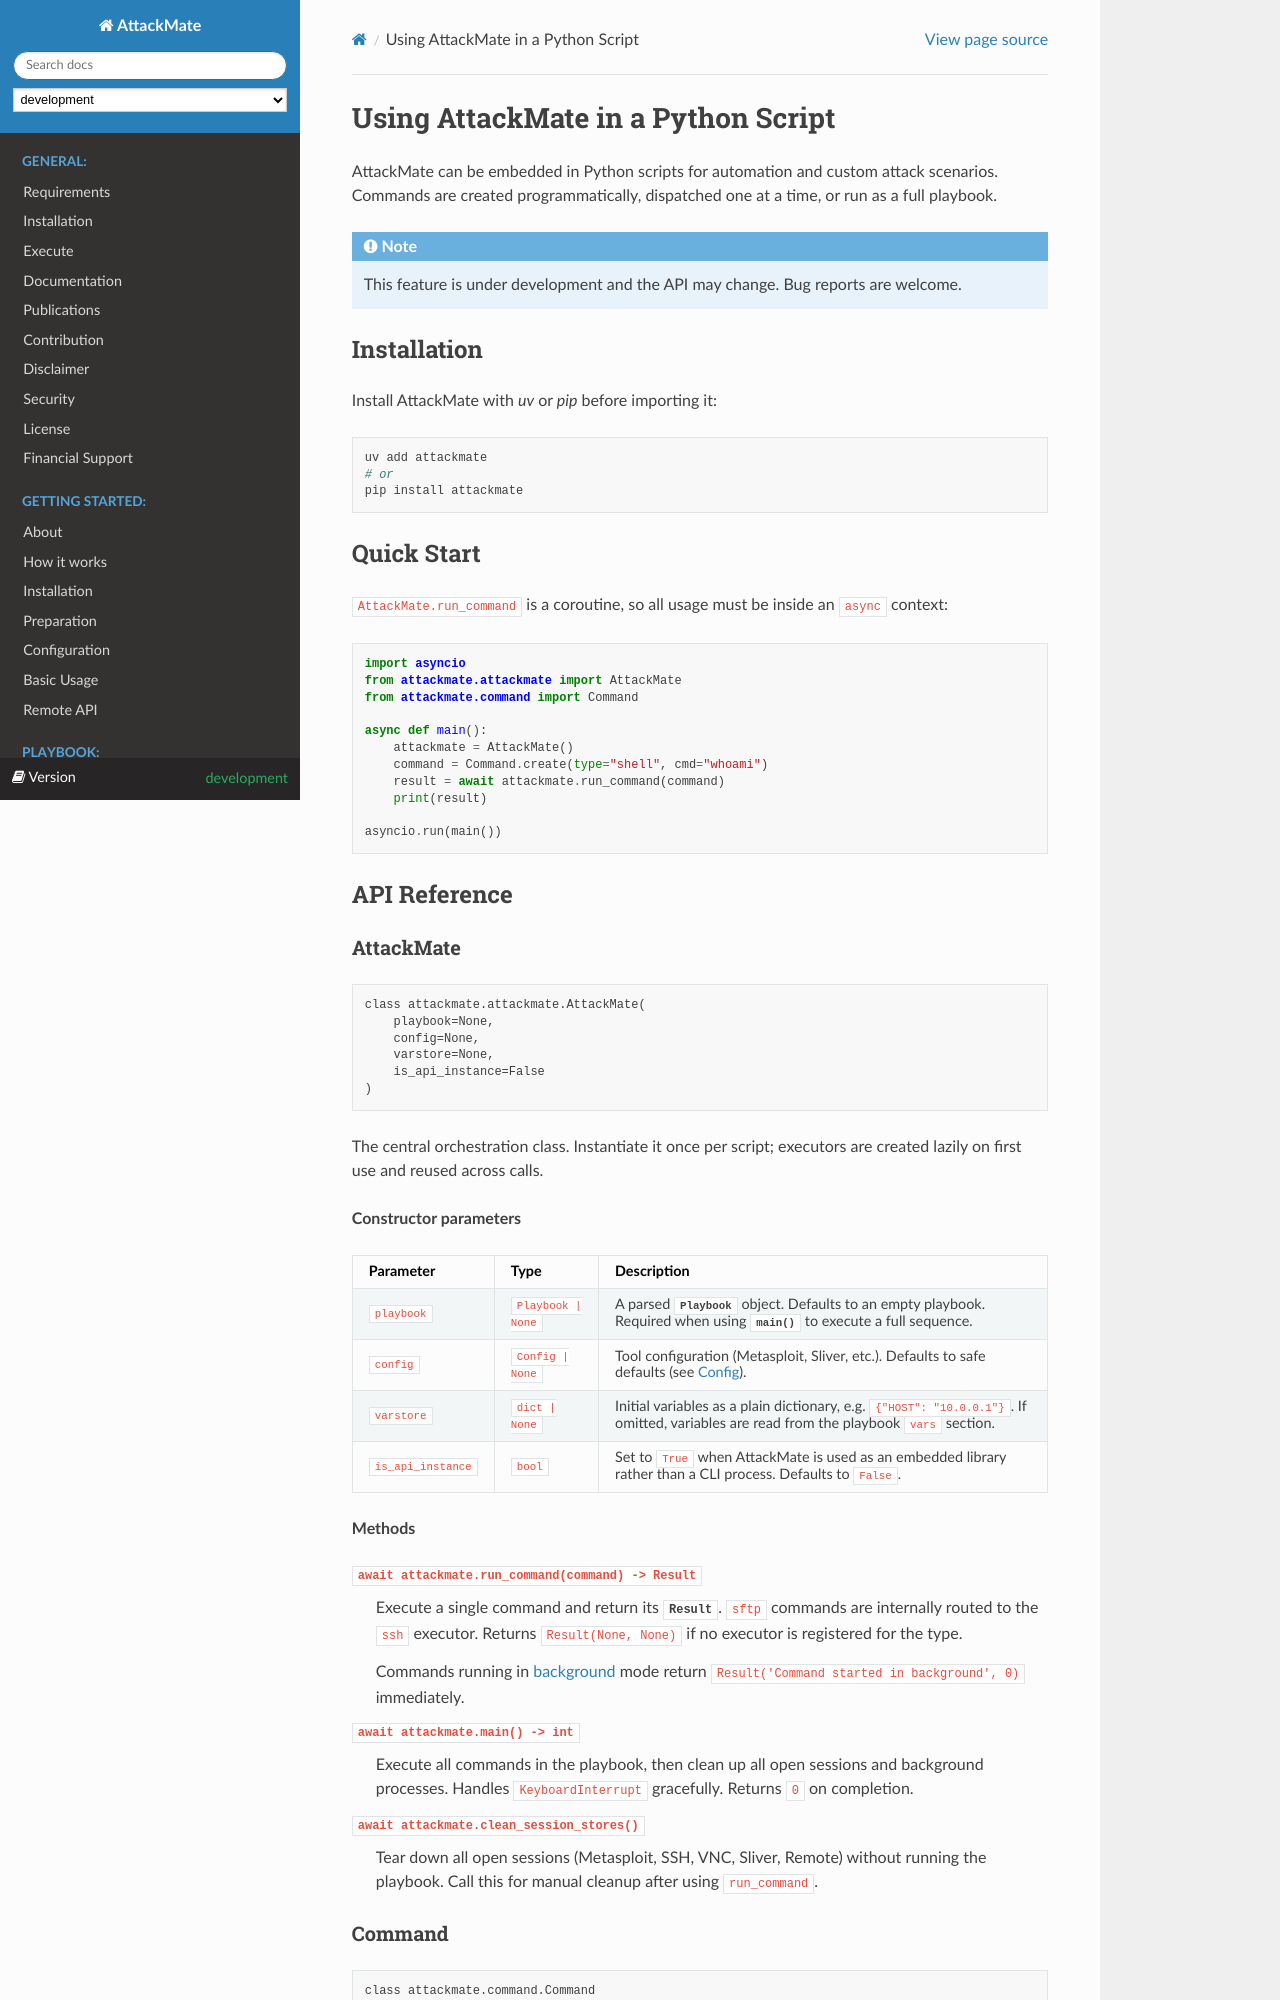

repository: ait-testbed/attackmate · page: development/developing/integration.html · generator: sphinx

.. _integration:

=========================================
Using AttackMate in a Python Script
=========================================

AttackMate can be embedded in Python scripts for automation and custom attack scenarios.
Commands are created programmatically, dispatched one at a time, or run as a full playbook.

.. note::
   This feature is under development and the API may change. Bug reports are welcome.

Installation
============

Install AttackMate with `uv` or `pip` before importing it::

    uv add attackmate
    # or
    pip install attackmate

Quick Start
===========

``AttackMate.run_command`` is a coroutine, so all usage must be inside an ``async`` context::

    import asyncio
    from attackmate.attackmate import AttackMate
    from attackmate.command import Command

    async def main():
        attackmate = AttackMate()
        command = Command.create(type="shell", cmd="whoami")
        result = await attackmate.run_command(command)
        print(result)

    asyncio.run(main())

API Reference
=============

AttackMate
----------

.. code-block:: text

    class attackmate.attackmate.AttackMate(
        playbook=None,
        config=None,
        varstore=None,
        is_api_instance=False
    )

The central orchestration class. Instantiate it once per script; executors are
created lazily on first use and reused across calls.

**Constructor parameters**

.. list-table::
   :widths: 20 15 65
   :header-rows: 1

   * - Parameter
     - Type
     - Description
   * - ``playbook``
     - ``Playbook | None``
     - A parsed :class:`Playbook` object. Defaults to an empty playbook.
       Required when using :meth:`main` to execute a full sequence.
   * - ``config``
     - ``Config | None``
     - Tool configuration (Metasploit, Sliver, etc.). Defaults to safe
       defaults (see :ref:`config-class`).
   * - ``varstore``
     - ``dict | None``
     - Initial variables as a plain dictionary, e.g. ``{"HOST": "10.0.0.1"}``.
       If omitted, variables are read from the playbook ``vars`` section.
   * - ``is_api_instance``
     - ``bool``
     - Set to ``True`` when AttackMate is used as an embedded library rather
       than a CLI process. Defaults to ``False``.

**Methods**

``await attackmate.run_command(command) -> Result``
    Execute a single command and return its :class:`Result`.
    ``sftp`` commands are internally routed to the ``ssh`` executor.
    Returns ``Result(None, None)`` if no executor is registered for the type.

    Commands running in :ref:`background` mode return
    ``Result('Command started in background', 0)`` immediately.

``await attackmate.main() -> int``
    Execute all commands in the playbook, then clean up all open sessions and
    background processes. Handles ``KeyboardInterrupt`` gracefully.
    Returns ``0`` on completion.

``await attackmate.clean_session_stores()``
    Tear down all open sessions (Metasploit, SSH, VNC, Sliver, Remote) without
    running the playbook. Call this for manual cleanup after using
    ``run_command``.
